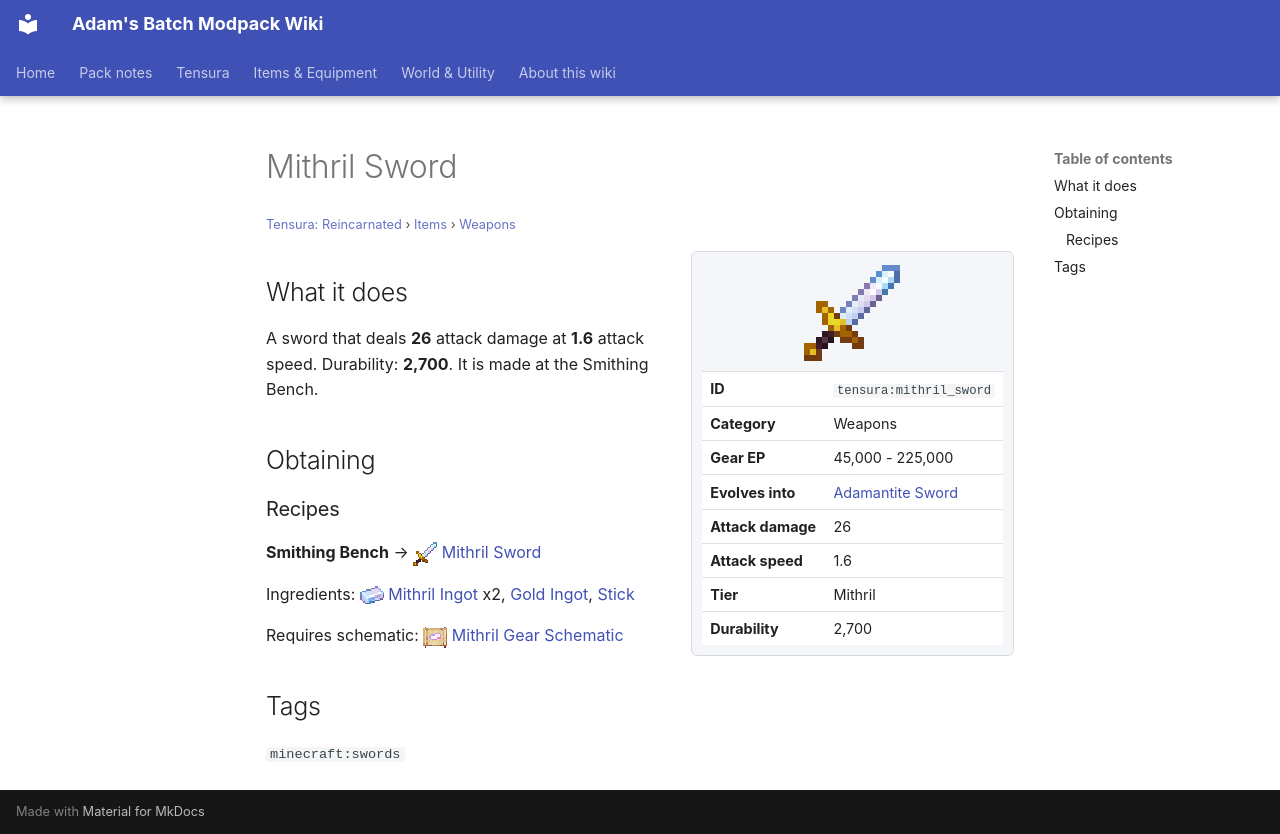

repository: Proteus-Nell/Adams-Batch-MC-Modpack-Wiki · page: tensura-reincarnated/items/weapons/mithril-sword/index.html · generator: mkdocs

# Mithril Sword

<small>[Tensura: Reincarnated](../../index.md) &rsaquo; [Items](../index.md) &rsaquo; [Weapons](index.md)</small>

<div class="infobox" markdown>

![Mithril Sword](../../../assets/icons/tensura/item/mithril_sword.png)

| | |
|---|---|
| **ID** | `tensura:mithril_sword` |
| **Category** | Weapons |
| **Gear EP** | 45,000 - 225,000 |
| **Evolves into** | [Adamantite Sword](adamantite-sword.md) |
| **Attack damage** | 26 |
| **Attack speed** | 1.6 |
| **Tier** | Mithril |
| **Durability** | 2,700 |

</div>

## What it does

A sword that deals **26** attack damage at **1.6** attack speed. Durability: **2,700**. It is made at the Smithing Bench.

## Obtaining

### Recipes

**Smithing Bench** &rarr; ![](../../../assets/icons/tensura/item/mithril_sword.png) [Mithril Sword](mithril-sword.md)

Ingredients: ![](../../../assets/icons/tensura/item/mithril_ingot.png) [Mithril Ingot](../materials/mithril-ingot.md) x2,  [Gold Ingot](https://minecraft.wiki/w/Gold_Ingot),  [Stick](https://minecraft.wiki/w/Stick)

Requires schematic: ![](../../../assets/icons/tensura/item/mithril_gear_schematic.png) [Mithril Gear Schematic](../schematics/mithril-gear-schematic.md)

## Tags

`minecraft:swords`
